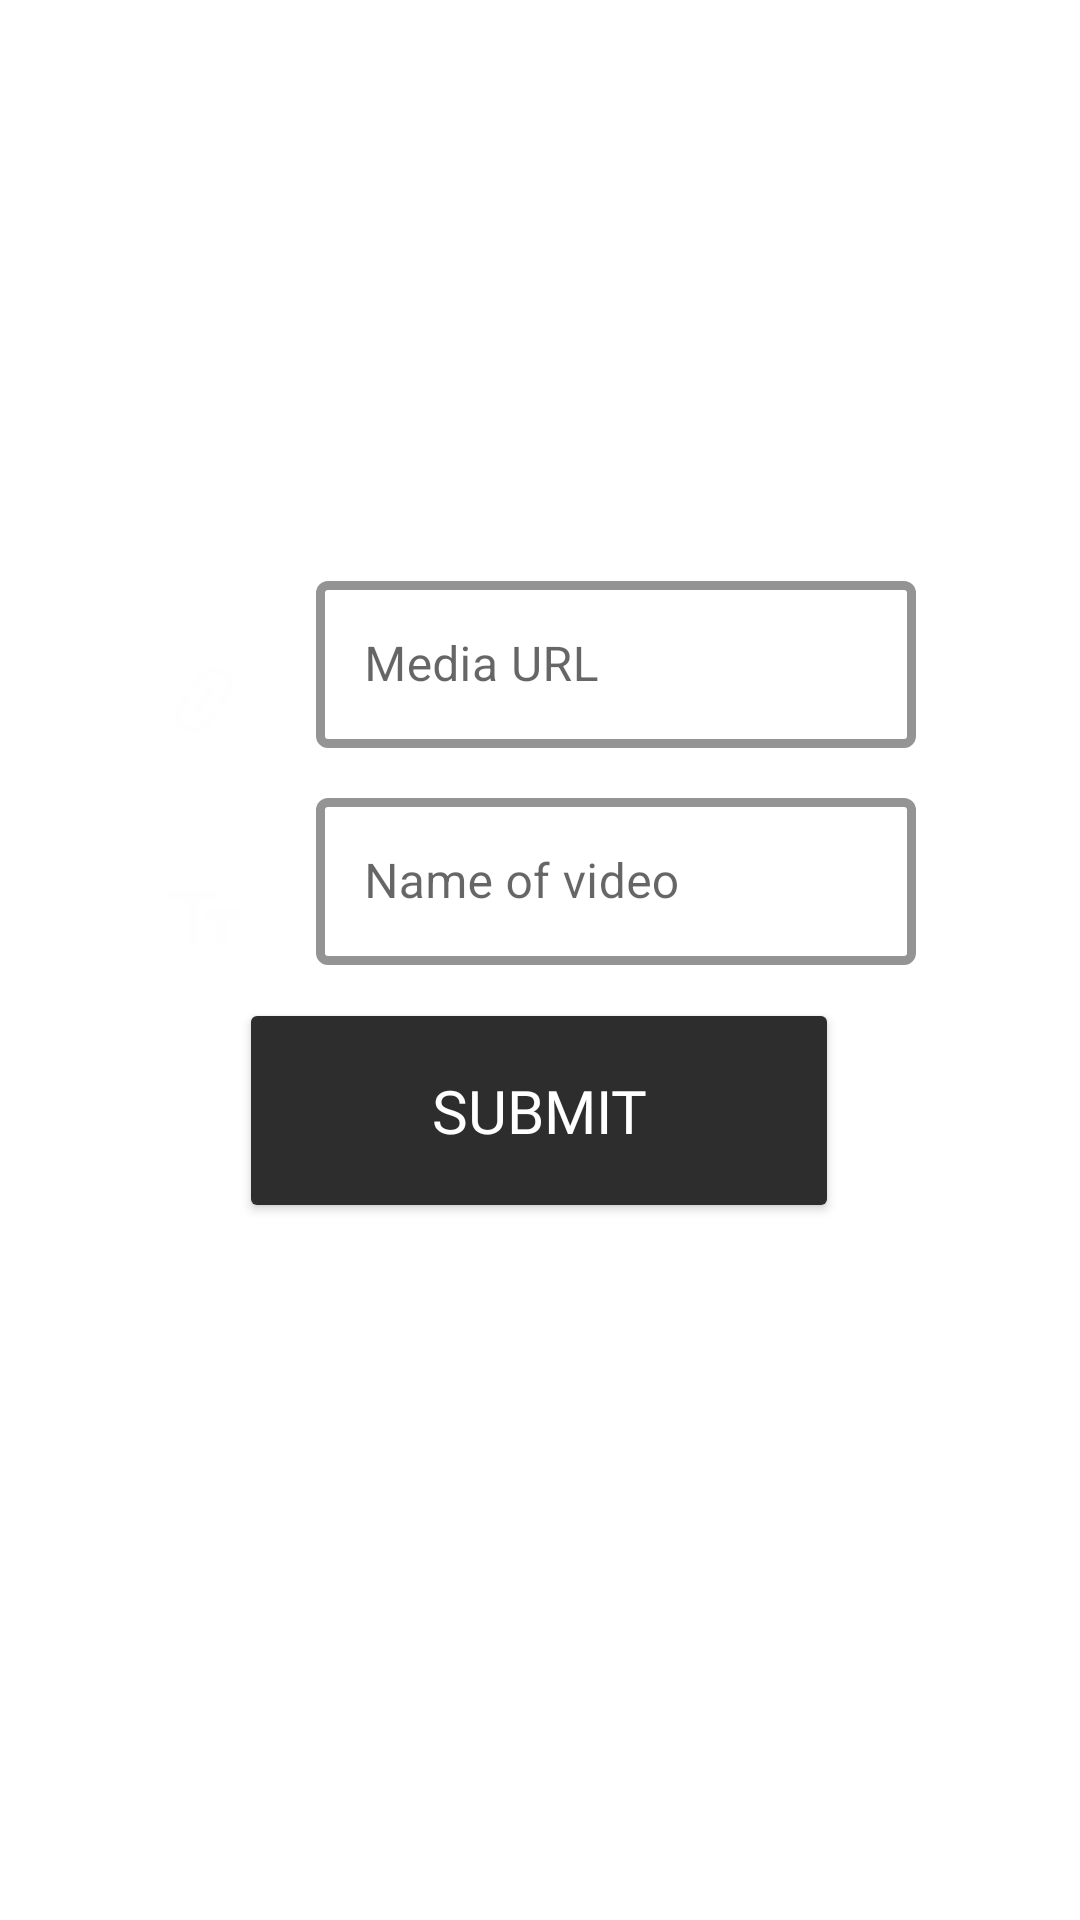

This screen was rendered from an Android layout file. Write that file and the resources it references.
<!-- AndroidManifest.xml: application theme Theme.FeedbackPrime -->
<!-- res/layout/activity_url_accept.xml -->
<?xml version="1.0" encoding="utf-8"?>
<androidx.constraintlayout.widget.ConstraintLayout xmlns:android="http://schemas.android.com/apk/res/android"
    xmlns:app="http://schemas.android.com/apk/res-auto"
    xmlns:tools="http://schemas.android.com/tools"
    android:layout_width="match_parent"
    android:layout_height="match_parent"
    tools:context=".UrlAccept">

    <ImageView
        android:id="@+id/icon_cost_of_service"
        android:layout_width="30dp"
        android:layout_height="32dp"
        android:layout_marginStart="30dp"
        android:importantForAccessibility="no"
        android:rotation="125"
        app:layout_constraintBottom_toBottomOf="@id/mediaUrl"
        app:layout_constraintEnd_toStartOf="@id/mediaUrl"
        app:layout_constraintHorizontal_bias="0.507"
        app:layout_constraintStart_toStartOf="parent"
        app:layout_constraintTop_toTopOf="@id/mediaUrl"
        app:layout_constraintVertical_bias="1.0"
        app:srcCompat="@drawable/ic_link2" />

    <com.google.android.material.textfield.TextInputLayout
        android:id="@+id/mediaUrl"
        style="@style/Widget.MaterialComponents.TextInputLayout.OutlinedBox"
        android:layout_width="200dp"
        android:layout_height="wrap_content"
        android:layout_marginStart="16dp"
        android:hint="Media URL"
        app:boxStrokeColor="#61bcfe"
        app:boxStrokeWidth="3dp"
        app:boxStrokeWidthFocused="3dp"
        app:endIconMode="clear_text"
        app:hintTextColor="#61bcfe"
        app:layout_constraintBottom_toBottomOf="parent"
        app:layout_constraintEnd_toEndOf="parent"
        app:layout_constraintHorizontal_bias="0.621"
        app:layout_constraintStart_toStartOf="parent"
        app:layout_constraintTop_toTopOf="parent"
        app:layout_constraintVertical_bias="0.325">

        <com.google.android.material.textfield.TextInputEditText
            android:id="@+id/mediaUrlEditText"
            android:layout_width="match_parent"
            android:layout_height="wrap_content"
            android:inputType="textUri" />
    </com.google.android.material.textfield.TextInputLayout>

    <Button
        android:id="@+id/submitButton"
        android:layout_width="200dp"
        android:layout_height="75dp"
        android:backgroundTint="#2d2d2d"
        android:fontFamily="@font/officinasansstdbold"
        android:text="Submit"
        android:textColor="#FFFFFF"
        android:textSize="20sp"
        app:cornerRadius="50dp"
        app:layout_constraintBottom_toBottomOf="parent"
        app:layout_constraintEnd_toEndOf="parent"
        app:layout_constraintHorizontal_bias="0.497"
        app:layout_constraintStart_toStartOf="parent"
        app:layout_constraintTop_toBottomOf="@+id/mediaUrl"
        app:layout_constraintVertical_bias="0.264" />

    <ImageView
        android:id="@+id/icon_service_question"
        android:layout_width="30dp"
        android:layout_height="30dp"
        android:layout_marginStart="30dp"
        android:importantForAccessibility="no"
        app:layout_constraintBottom_toBottomOf="@id/name"
        app:layout_constraintEnd_toStartOf="@+id/name"
        app:layout_constraintHorizontal_bias="0.507"
        app:layout_constraintStart_toStartOf="parent"
        app:layout_constraintTop_toTopOf="@id/name"
        app:layout_constraintVertical_bias="1.0"
        app:srcCompat="@drawable/ic_text2" />

    <com.google.android.material.textfield.TextInputLayout
        android:id="@+id/name"
        style="@style/Widget.MaterialComponents.TextInputLayout.OutlinedBox"
        android:layout_width="200dp"
        android:layout_height="wrap_content"
        android:layout_marginStart="16dp"
        android:hint="Name of video"
        app:boxStrokeColor="#61bcfe"
        app:boxStrokeWidth="3dp"
        app:boxStrokeWidthFocused="3dp"
        app:endIconMode="clear_text"
        app:hintTextColor="#61bcfe"
        app:layout_constraintBottom_toTopOf="@+id/submitButton"
        app:layout_constraintEnd_toEndOf="parent"
        app:layout_constraintHorizontal_bias="0.621"
        app:layout_constraintStart_toStartOf="parent"
        app:layout_constraintTop_toBottomOf="@+id/mediaUrl">

        <com.google.android.material.textfield.TextInputEditText
            android:id="@+id/name_edit_text"
            android:layout_width="match_parent"
            android:layout_height="wrap_content"
            android:inputType="text" />
    </com.google.android.material.textfield.TextInputLayout>
</androidx.constraintlayout.widget.ConstraintLayout>
<!-- resources referenced by this layout -->
<resources>
  <!-- drawable ic_link2 (drawable) -->
  <vector xmlns:android="http://schemas.android.com/apk/res/android"
      android:width="24dp"
      android:height="24dp"
      android:tint="#FFFEFE"
      android:viewportWidth="24"
      android:viewportHeight="24">
      <path
          android:fillColor="@android:color/white"
          android:pathData="M3.9,12c0,-1.71 1.39,-3.1 3.1,-3.1h4L11,7L7,7c-2.76,0 -5,2.24 -5,5s2.24,5 5,5h4v-1.9L7,15.1c-1.71,0 -3.1,-1.39 -3.1,-3.1zM8,13h8v-2L8,11v2zM17,7h-4v1.9h4c1.71,0 3.1,1.39 3.1,3.1s-1.39,3.1 -3.1,3.1h-4L13,17h4c2.76,0 5,-2.24 5,-5s-2.24,-5 -5,-5z" />
  </vector>
  <!-- drawable ic_text2 (drawable) -->
  <vector xmlns:android="http://schemas.android.com/apk/res/android"
      android:width="24dp"
      android:height="24dp"
      android:tint="#FFFEFE"
      android:viewportWidth="24"
      android:viewportHeight="24">
      <path
          android:fillColor="@android:color/white"
          android:pathData="M2.5,4v3h5v12h3V7h5V4H2.5zM21.5,9h-9v3h3v7h3v-7h3V9z" />
  </vector>
  <style name="Theme.FeedbackPrime" parent="Theme.MaterialComponents.DayNight.NoActionBar">
          
          <item name="colorPrimary">@color/purple_500</item>
          <item name="colorPrimaryVariant">@color/purple_700</item>
          <item name="colorOnPrimary">@color/white</item>
          
          <item name="colorSecondary">@color/teal_200</item>
          <item name="colorSecondaryVariant">@color/teal_700</item>
          <item name="colorOnSecondary">@color/black</item>
          
          <item name="android:statusBarColor" tools:targetApi="l">?attr/colorPrimaryVariant</item>
          
      </style>
  <color name="purple_500">#FF6200EE</color>
  <color name="purple_700">#FF3700B3</color>
  <color name="white">#FFFFFFFF</color>
  <color name="teal_200">#FF03DAC5</color>
  <color name="teal_700">#FF018786</color>
  <color name="black">#FF000000</color>
</resources>
